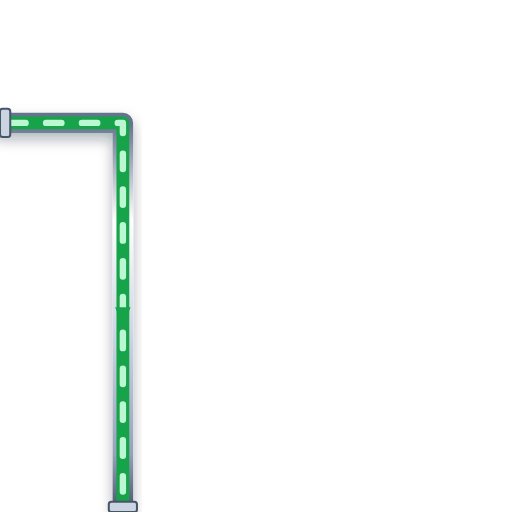
t = 0.00 s
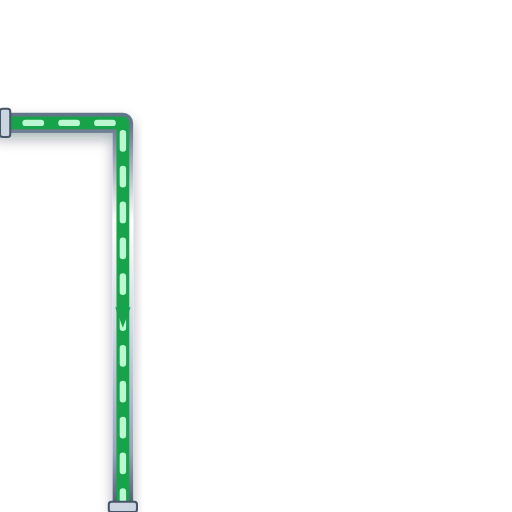
t = 0.20 s
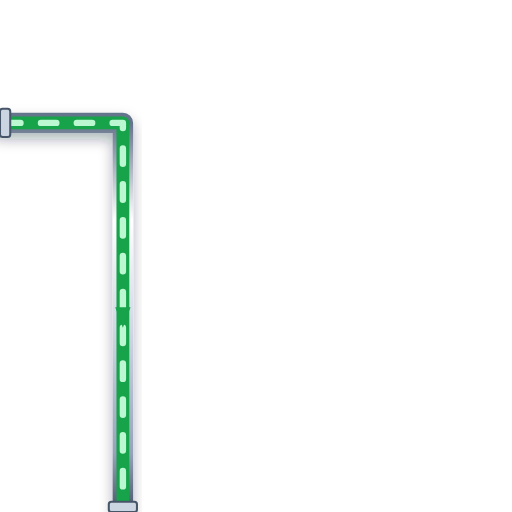
t = 0.40 s
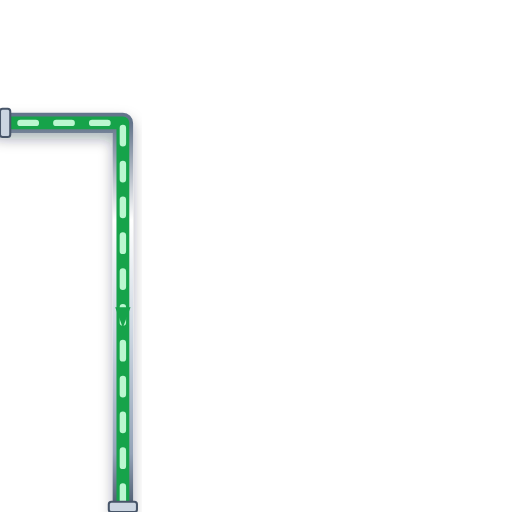
t = 0.60 s

The animated SVG that drew these frames (rendered in a browser with its animation timeline set to each time). Animation: 1 CSS @keyframes rule; one cycle of 0.80 s, repeats indefinitely.

<svg xmlns="http://www.w3.org/2000/svg" viewBox="0 0 200 200" width="200" height="200">
  <defs>
    <style>
      @keyframes p-flow-anim {
        from { stroke-dashoffset: 24; } to { stroke-dashoffset: 0; }
      }
      .anim-p-flow {
        stroke-dasharray: 6 8;
        animation: p-flow-anim 0.8s linear infinite;
      }
    </style>
    <filter id="ssPipeShadow" x="-15%" y="-15%" width="130%" height="130%">
      <feDropShadow dx="0" dy="2.5" stdDeviation="2.5" flood-color="#0f172a" flood-opacity="0.32" />
    </filter>
    <linearGradient id="ssPipeGradH" x1="0%" y1="0%" x2="0%" y2="100%">
      <stop offset="0%" stop-color="#64748b" /><stop offset="25%" stop-color="#ffffff" />
      <stop offset="55%" stop-color="#cbd5e1" /><stop offset="85%" stop-color="#94a3b8" /><stop offset="100%" stop-color="#475569" />
    </linearGradient>
  </defs>

  <!-- Stainless Steel 316 Outer Casing (8px with 3D Drop Shadow) -->
  <path d="M 0 48 L 48 48 L 48 200" stroke="url(#ssPipeGradH)" stroke-width="8" fill="none" stroke-linecap="round" stroke-linejoin="round" filter="url(#ssPipeShadow)"/>

  <!-- Process Fluid Core (5px) -->
  <path d="M 0 48 L 48 48 L 48 200" stroke="#16A34A" stroke-width="5" fill="none" stroke-linecap="round" stroke-linejoin="round"/>

  <!-- Animated Fluid Flow Stream Dashes (2.5px) -->
  <path d="M 0 48 L 48 48 L 48 200" stroke="#BBF7D0" stroke-width="2.5" fill="none" stroke-linejoin="round" stroke-linecap="round" class="anim-p-flow"/>

  <!-- Directional Flow Arrow -->
  <polygon points="45,120 48,128 51,120" fill="#16A34A" />

  <!-- ANSI Flange Connection Collars -->
  <rect x="0" y="42.5" width="4" height="11" rx="1" fill="#cbd5e1" stroke="#475569" stroke-width="0.8"/>
  <rect x="42.5" y="196" width="11" height="4" rx="1" fill="#cbd5e1" stroke="#475569" stroke-width="0.8"/>
</svg>
